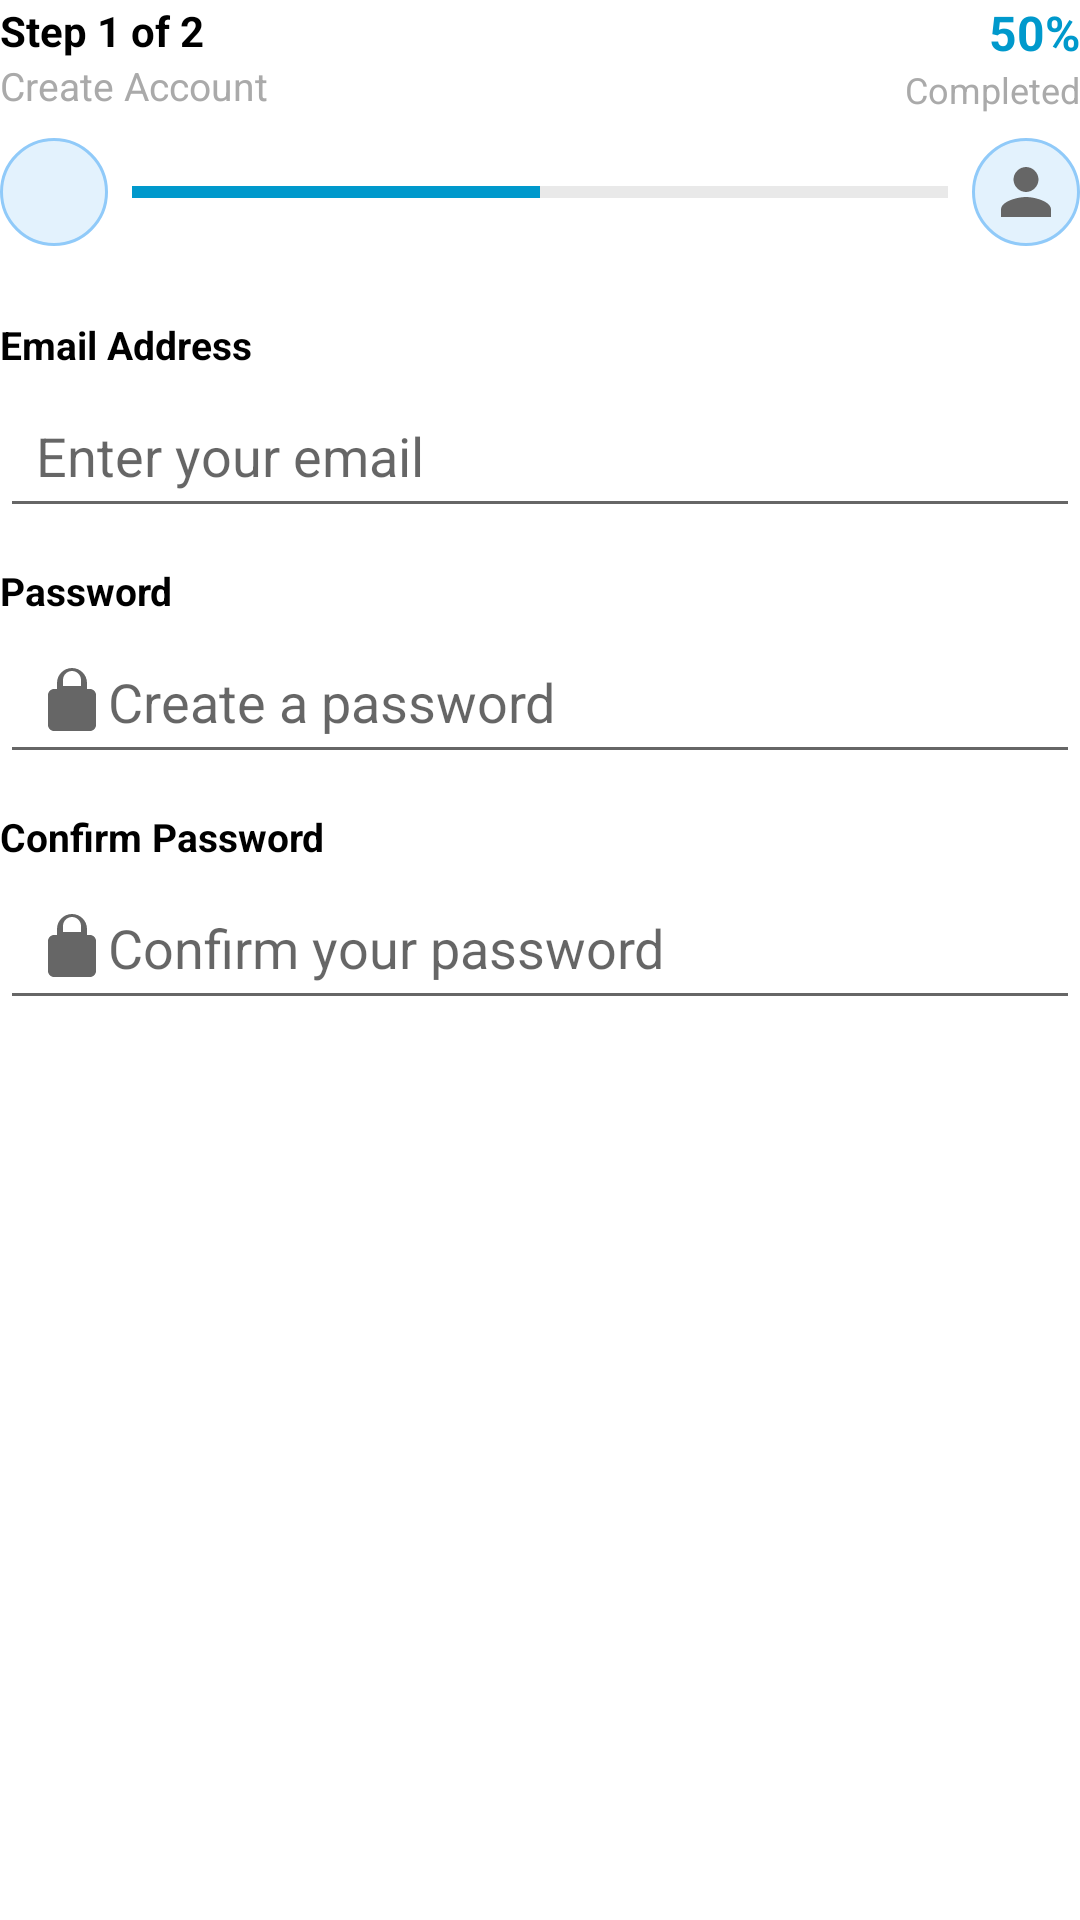

Produce the Android XML layout that renders to this screen, including the resource entries it uses.
<!-- AndroidManifest.xml: application theme Theme.FitTrack -->
<!-- res/layout/layout_step_account.xml -->
<?xml version="1.0" encoding="utf-8"?>
<ScrollView xmlns:android="http://schemas.android.com/apk/res/android"
    xmlns:app="http://schemas.android.com/apk/res-auto"
    xmlns:tools="http://schemas.android.com/tools"
    android:layout_width="match_parent"
    android:layout_height="match_parent"
    android:background="@android:color/white"
    android:fillViewport="true">

    <LinearLayout
        android:layout_width="match_parent"
        android:layout_height="wrap_content"
        android:orientation="vertical"
        android:gravity="center_horizontal">

            <LinearLayout
                android:layout_width="match_parent"
                android:layout_height="wrap_content"
                android:orientation="vertical"
                android:padding="0dp">

                
                <LinearLayout
                    android:layout_width="match_parent"
                    android:layout_height="wrap_content"
                    android:orientation="horizontal"
                    android:gravity="center_vertical"
                    android:layout_marginBottom="8dp">

                    
                    <LinearLayout
                        android:layout_width="0dp"
                        android:layout_height="wrap_content"
                        android:orientation="vertical"
                        android:layout_weight="1">

                        <TextView
                            android:id="@+id/tvStep"
                            android:layout_width="wrap_content"
                            android:layout_height="wrap_content"
                            android:text="Step 1 of 2"
                            android:textSize="14sp"
                            android:textStyle="bold"
                            android:textColor="@android:color/black" />

                        <TextView
                            android:id="@+id/tvCreateAccount"
                            android:layout_width="wrap_content"
                            android:layout_height="wrap_content"
                            android:text="Create Account"
                            android:textSize="13sp"
                            android:textColor="@android:color/darker_gray" />
                    </LinearLayout>

                    
                    <LinearLayout
                        android:layout_width="wrap_content"
                        android:layout_height="wrap_content"
                        android:orientation="vertical"
                        android:gravity="end">

                        <TextView
                            android:id="@+id/tvProgressPercent"
                            android:layout_width="wrap_content"
                            android:layout_height="wrap_content"
                            android:text="50%"
                            android:textSize="16sp"
                            android:textStyle="bold"
                            android:textColor="@android:color/holo_blue_dark" />

                        <TextView
                            android:id="@+id/tvProgressLabel"
                            android:layout_width="wrap_content"
                            android:layout_height="wrap_content"
                            android:text="Completed"
                            android:textSize="12sp"
                            android:textColor="@android:color/darker_gray" />
                    </LinearLayout>
                </LinearLayout>

                
                <LinearLayout
                    android:layout_width="match_parent"
                    android:layout_height="wrap_content"
                    android:orientation="horizontal"
                    android:gravity="center_vertical"
                    android:layout_marginBottom="16dp">

                    
                    <FrameLayout
                        android:layout_width="36dp"
                        android:layout_height="36dp"
                        android:background="@drawable/circle_bg"
                        android:layout_marginEnd="8dp">

                        <ImageView
                            android:layout_width="20dp"
                            android:layout_height="20dp"
                            android:src="@drawable/ic_mail"
                            android:layout_gravity="center" />
                    </FrameLayout>

                    
                    <ProgressBar
                        android:id="@+id/progressBar"
                        style="?android:attr/progressBarStyleHorizontal"
                        android:layout_width="0dp"
                        android:layout_height="6dp"
                        android:layout_weight="1"
                        android:progress="50"
                        android:max="100"
                        android:progressTint="@android:color/holo_blue_dark"
                        android:progressBackgroundTint="@android:color/darker_gray"
                        android:indeterminate="false" />

                    
                    <FrameLayout
                        android:layout_width="36dp"
                        android:layout_height="36dp"
                        android:background="@drawable/circle_bg"
                        android:layout_marginStart="8dp">

                        <ImageView
                            android:layout_width="20dp"
                            android:layout_height="20dp"
                            android:src="@drawable/ic_profile"
                            android:layout_gravity="center" />
                    </FrameLayout>
                </LinearLayout>

                
                <TextView
                    android:layout_width="wrap_content"
                    android:layout_height="wrap_content"
                    android:text="Email Address"
                    android:textColor="@android:color/black"
                    android:textStyle="bold"
                    android:textSize="13sp"
                    android:layout_marginTop="8dp"/>

                <EditText
                    android:id="@+id/inputEmail"
                    android:layout_width="match_parent"
                    android:layout_height="wrap_content"
                    android:hint="Enter your email"
                    android:inputType="textEmailAddress"
                    android:drawableStart="@drawable/ic_mail"
                    android:padding="12dp"
                    android:layout_marginTop="4dp" />

                
                <TextView
                    android:layout_width="wrap_content"
                    android:layout_height="wrap_content"
                    android:text="Password"
                    android:textColor="@android:color/black"
                    android:textStyle="bold"
                    android:textSize="13sp"
                    android:layout_marginTop="12dp"/>

                <EditText
                    android:id="@+id/inputPassword"
                    android:layout_width="match_parent"
                    android:layout_height="wrap_content"
                    android:hint="Create a password"
                    android:inputType="textPassword"
                    android:drawableStart="@drawable/ic_lock"
                    android:padding="12dp"
                    android:layout_marginTop="4dp" />

                
                <TextView
                    android:layout_width="wrap_content"
                    android:layout_height="wrap_content"
                    android:text="Confirm Password"
                    android:textColor="@android:color/black"
                    android:textStyle="bold"
                    android:textSize="13sp"
                    android:layout_marginTop="12dp"/>

                <EditText
                    android:id="@+id/inputConfirmPassword"
                    android:layout_width="match_parent"
                    android:layout_height="wrap_content"
                    android:hint="Confirm your password"
                    android:inputType="textPassword"
                    android:drawableStart="@drawable/ic_lock"
                    android:padding="12dp"
                    android:layout_marginTop="4dp" />

            </LinearLayout>
        </LinearLayout>
</ScrollView>

    



























<!-- resources referenced by this layout -->
<resources>
  <!-- drawable circle_bg (drawable) -->
  <?xml version="1.0" encoding="utf-8"?>
  <shape xmlns:android="http://schemas.android.com/apk/res/android"
      android:shape="oval">
  
      
      <solid android:color="#E3F2FD" /> 
  
      
      <stroke
          android:width="1dp"
          android:color="#90CAF9" /> 
  
      
      <padding
          android:left="4dp"
          android:top="4dp"
          android:right="4dp"
          android:bottom="4dp" />
  
      
  </shape>
  <!-- drawable ic_lock (drawable) -->
  <vector xmlns:android="http://schemas.android.com/apk/res/android"
      android:width="24dp"
      android:height="24dp"
      android:viewportWidth="24"
      android:viewportHeight="24"
      android:tint="?attr/colorControlNormal">
      <path
          android:fillColor="@android:color/white"
          android:pathData="M12,17c1.1,0 2,-0.9 2,-2s-0.9,-2 -2,-2 -2,0.9 -2,2 0.9,2 2,2zM18,8h-1V6c0,-2.76 -2.24,-5 -5,-5S7,3.24 7,6v2H6c-1.1,0 -2,0.9 -2,2v10c0,1.1 0.9,2 2,2h12c1.1,0 2,-0.9 2,-2V10c0,-1.1 -0.9,-2 -2,-2zM12,2c1.65,0 3,1.35 3,3v2H9V5c0,-1.65 1.35,-3 3,-3z"/>
  </vector>
  <!-- drawable ic_profile (drawable) -->
  <vector xmlns:android="http://schemas.android.com/apk/res/android"
      android:width="24dp"
      android:height="24dp"
      android:viewportWidth="24"
      android:viewportHeight="24"
      android:tint="@color/nav_icon_color">
  
      <path
          android:fillColor="@android:color/black"
          android:pathData="M12,12c2.7,0 5-2.3 5-5s-2.3-5-5-5-5,2.3-5,5 2.3,5 5,5zM12,14c-3.3,0-10,1.7-10,5v3h20v-3c0-3.3-6.7-5-10-5z"/>
  </vector>
  <style name="Theme.FitTrack" parent="Theme.MaterialComponents.DayNight.NoActionBar">
          
          <item name="colorPrimary">@color/purple_500</item>
          <item name="colorPrimaryVariant">@color/purple_700</item>
          <item name="colorOnPrimary">@color/white</item>
          
          <item name="colorSecondary">@color/teal_200</item>
          <item name="colorSecondaryVariant">@color/teal_700</item>
          <item name="colorOnSecondary">@color/black</item>
          
          <item name="android:statusBarColor">@android:color/transparent</item>
          <item name="android:windowLightStatusBar">true</item>
          
      </style>
  <color name="nav_icon_color">#666666</color>
  <color name="purple_500">#8b5cf6</color>
  <color name="purple_700">#FF3700B3</color>
  <color name="white">#FFFFFFFF</color>
  <color name="teal_200">#FF03DAC5</color>
  <color name="teal_700">#FF018786</color>
  <color name="black">#FF000000</color>
</resources>
